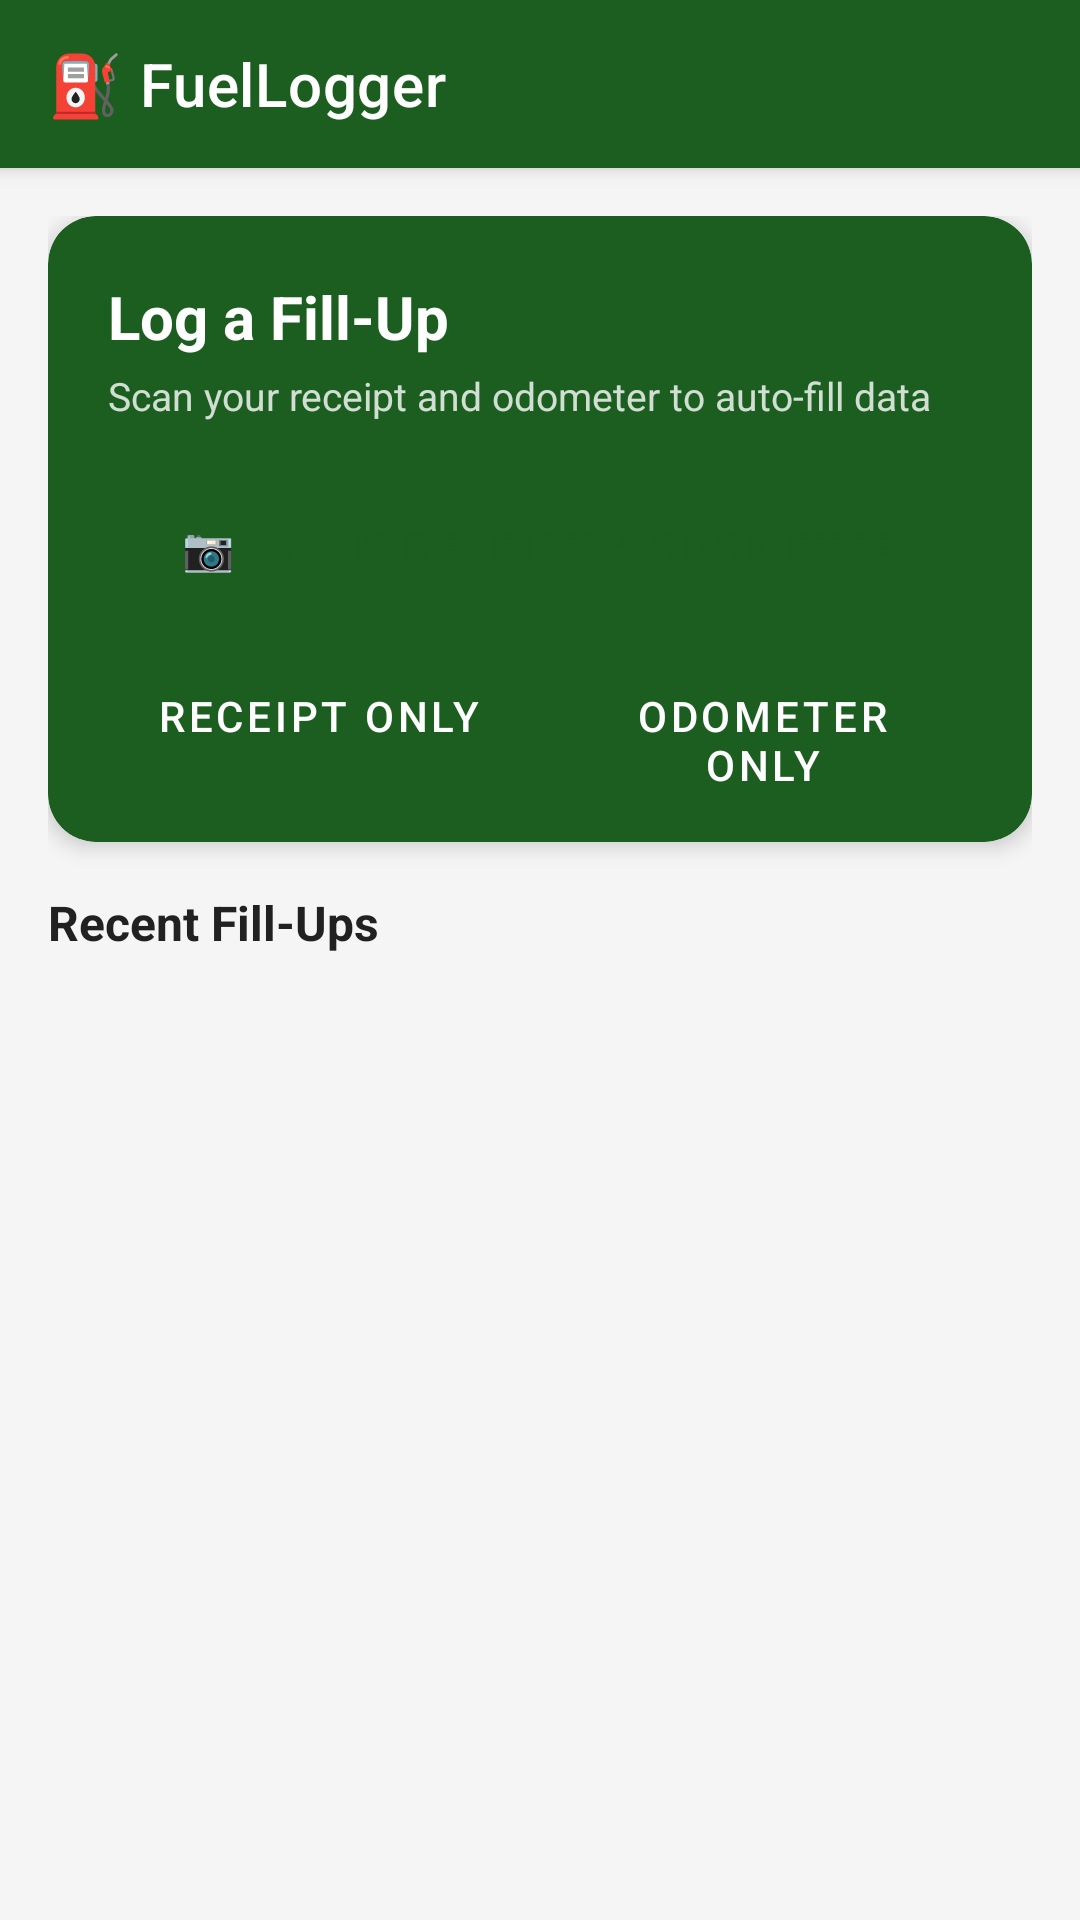

Reconstruct the res/layout file that produces this screen, plus the resources it refers to.
<!-- AndroidManifest.xml: application theme Theme.FuelLogger -->
<!-- res/layout/activity_main.xml -->
<?xml version="1.0" encoding="utf-8"?>
<androidx.coordinatorlayout.widget.CoordinatorLayout
    xmlns:android="http://schemas.android.com/apk/res/android"
    xmlns:app="http://schemas.android.com/apk/res-auto"
    android:layout_width="match_parent"
    android:layout_height="match_parent"
    android:background="@color/background">

    <com.google.android.material.appbar.AppBarLayout
        android:layout_width="match_parent"
        android:layout_height="wrap_content">
        <androidx.appcompat.widget.Toolbar
            android:id="@+id/toolbar"
            android:layout_width="match_parent"
            android:layout_height="?attr/actionBarSize"
            android:background="@color/colorPrimary"
            android:elevation="4dp"
            app:title="⛽ FuelLogger"
            app:titleTextColor="@color/white" />
    </com.google.android.material.appbar.AppBarLayout>

    <androidx.core.widget.NestedScrollView
        android:layout_width="match_parent"
        android:layout_height="match_parent"
        app:layout_behavior="@string/appbar_scrolling_view_behavior">

        <LinearLayout
            android:layout_width="match_parent"
            android:layout_height="wrap_content"
            android:orientation="vertical"
            android:padding="16dp">

            
            <com.google.android.material.card.MaterialCardView
                android:layout_width="match_parent"
                android:layout_height="wrap_content"
                android:layout_marginBottom="16dp"
                app:cardCornerRadius="16dp"
                app:cardElevation="4dp"
                app:cardBackgroundColor="@color/colorPrimary">

                <LinearLayout
                    android:layout_width="match_parent"
                    android:layout_height="wrap_content"
                    android:orientation="vertical"
                    android:padding="20dp">

                    <TextView
                        android:layout_width="wrap_content"
                        android:layout_height="wrap_content"
                        android:text="Log a Fill-Up"
                        android:textColor="@color/white"
                        android:textSize="20sp"
                        android:textStyle="bold"
                        android:layout_marginBottom="4dp"/>

                    <TextView
                        android:layout_width="wrap_content"
                        android:layout_height="wrap_content"
                        android:text="Scan your receipt and odometer to auto-fill data"
                        android:textColor="#CCffffff"
                        android:textSize="13sp"
                        android:layout_marginBottom="16dp"/>

                    <Button
                        android:id="@+id/btnScanBoth"
                        android:layout_width="match_parent"
                        android:layout_height="52dp"
                        android:text="📷  Scan Receipt + Odometer"
                        android:textColor="@color/colorPrimary"
                        android:backgroundTint="@color/white"
                        android:layout_marginBottom="8dp"
                        style="@style/Widget.MaterialComponents.Button"/>

                    <LinearLayout
                        android:layout_width="match_parent"
                        android:layout_height="wrap_content"
                        android:orientation="horizontal">

                        <Button
                            android:id="@+id/btnScanReceipt"
                            android:layout_width="0dp"
                            android:layout_height="44dp"
                            android:layout_weight="1"
                            android:text="Receipt Only"
                            android:textColor="@color/white"
                            android:layout_marginEnd="8dp"
                            style="@style/Widget.MaterialComponents.Button.OutlinedButton"
                            app:strokeColor="@color/white"/>

                        <Button
                            android:id="@+id/btnScanOdometer"
                            android:layout_width="0dp"
                            android:layout_height="44dp"
                            android:layout_weight="1"
                            android:text="Odometer Only"
                            android:textColor="@color/white"
                            style="@style/Widget.MaterialComponents.Button.OutlinedButton"
                            app:strokeColor="@color/white"/>
                    </LinearLayout>
                </LinearLayout>
            </com.google.android.material.card.MaterialCardView>

            
            <TextView
                android:layout_width="wrap_content"
                android:layout_height="wrap_content"
                android:text="Recent Fill-Ups"
                android:textSize="16sp"
                android:textStyle="bold"
                android:textColor="@color/textPrimary"
                android:layout_marginBottom="8dp"/>

            <ProgressBar
                android:id="@+id/progressBar"
                android:layout_width="wrap_content"
                android:layout_height="wrap_content"
                android:layout_gravity="center_horizontal"
                android:visibility="gone"/>

            <TextView
                android:id="@+id/tvEmptyState"
                android:layout_width="match_parent"
                android:layout_height="wrap_content"
                android:text="No fill-ups yet."
                android:textColor="@color/textSecondary"
                android:textSize="14sp"
                android:padding="24dp"
                android:gravity="center"
                android:visibility="gone"/>

            <androidx.recyclerview.widget.RecyclerView
                android:id="@+id/recyclerHistory"
                android:layout_width="match_parent"
                android:layout_height="wrap_content"
                android:nestedScrollingEnabled="false"/>

        </LinearLayout>
    </androidx.core.widget.NestedScrollView>

</androidx.coordinatorlayout.widget.CoordinatorLayout>
<!-- resources referenced by this layout -->
<resources>
  <color name="background">#F5F5F5</color>
  <color name="colorPrimary">#1B5E20</color>
  <color name="textPrimary">#212121</color>
  <color name="textSecondary">#757575</color>
  <color name="white">#FFFFFF</color>
  <style name="Theme.FuelLogger" parent="Theme.MaterialComponents.Light.NoActionBar">
          <item name="colorPrimary">@color/colorPrimary</item>
          <item name="colorPrimaryDark">@color/colorPrimaryDark</item>
          <item name="colorAccent">@color/colorAccent</item>
      </style>
  <color name="colorPrimaryDark">#003300</color>
  <color name="colorAccent">#4CAF50</color>
</resources>
